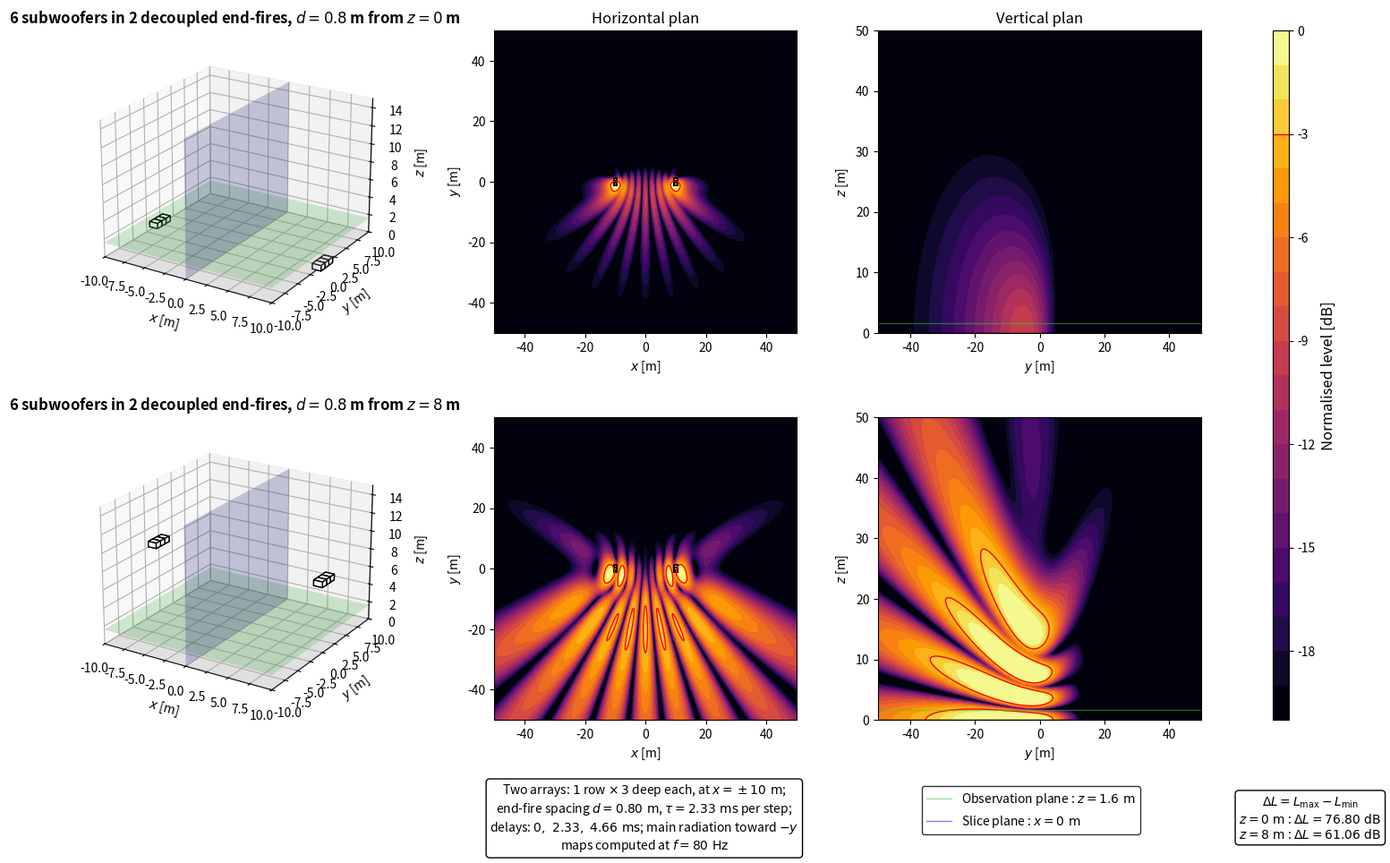

Recreate this plot in Python.
import numpy as np
import matplotlib.pyplot as plt
from matplotlib.patches import Rectangle
from matplotlib.lines import Line2D

plt.close('all')


# ============================================================
# PARAMETERS
# ============================================================

# Acoustic parameters
c = 343
rho = 1.2
f = 80
Q = 1e-3
k = 2*np.pi*f/c
omega = 2*np.pi*f

# Observation area
z_obs = 1.6
x = np.linspace(-50, 50, 500)
y = np.linspace(-50, 50, 500)
X, Y = np.meshgrid(x, y)

# Vertical section YZ
z_min = 0
z_max = 50
z_yz = np.linspace(z_min, z_max, 500)
Y_yz, Z_yz = np.meshgrid(y, z_yz)
x_slice = 0

# 3D display limits
x_3d_min = -10
x_3d_max = 10
y_3d_min = -10
y_3d_max = 10
z_3d_min = 0
z_3d_max = 15

# Source heights
z_ground = 0
z_flown = 8

# Subwoofer dimensions
sub_w = 1.0
sub_h = 0.8
sub_z = 0.6

# Decoupled end-fire configuration
N_arrays = 2
N_deep = 3

d = 0.8
tau = d/c
tau_ms = tau*1000

# Two separated arrays
x_arrays = np.array([-10.0, 10.0])

# End-fire depth along y
# 0 -> tau -> 2*tau from rear to front
# Main radiation toward -y
y_deep = np.array([d, 0.0, -d])

# Evaluation and display
evaluation_margin = 0.5
target = -3
level_min = -20
level_max = 0
levels = np.linspace(level_min, level_max, 21)


# ============================================================
# ARRAY GEOMETRY
# ============================================================

sources = []

for x_array in x_arrays:
    for i, y_source in enumerate(y_deep):
        sources.append({'x': x_array, 'y': y_source, 'delay': i*tau})

N_sub = len(sources)


# ============================================================
# ACOUSTIC MODEL
# ============================================================

def monopole_top_view(X, Y, z_obs, xs, ys, zs):
    r_direct = np.sqrt((X-xs)**2 + (Y-ys)**2 + (z_obs-zs)**2)
    r_image = np.sqrt((X-xs)**2 + (Y-ys)**2 + (z_obs+zs)**2)

    r_direct = np.maximum(r_direct, 0.05)
    r_image = np.maximum(r_image, 0.05)

    p_direct = 1j*rho*c*k*Q*np.exp(-1j*k*r_direct)/(4*np.pi*r_direct)
    p_image = 1j*rho*c*k*Q*np.exp(-1j*k*r_image)/(4*np.pi*r_image)

    return p_direct + p_image


def monopole_yz_view(Y, Z, x_slice, xs, ys, zs):
    r_direct = np.sqrt((x_slice-xs)**2 + (Y-ys)**2 + (Z-zs)**2)
    r_image = np.sqrt((x_slice-xs)**2 + (Y-ys)**2 + (Z+zs)**2)

    r_direct = np.maximum(r_direct, 0.05)
    r_image = np.maximum(r_image, 0.05)

    p_direct = 1j*rho*c*k*Q*np.exp(-1j*k*r_direct)/(4*np.pi*r_direct)
    p_image = 1j*rho*c*k*Q*np.exp(-1j*k*r_image)/(4*np.pi*r_image)

    return p_direct + p_image


def decoupled_endfire_top_view(X, Y, z_array):
    p = np.zeros_like(X, dtype=complex)

    for src in sources:
        weight = np.exp(-1j*omega*src['delay'])
        p += weight*monopole_top_view(X, Y, z_obs, src['x'], src['y'], z_array)

    return p


def decoupled_endfire_yz_view(Y, Z, z_array):
    p = np.zeros_like(Y, dtype=complex)

    for src in sources:
        weight = np.exp(-1j*omega*src['delay'])
        p += weight*monopole_yz_view(Y, Z, x_slice, src['x'], src['y'], z_array)

    return p


# ============================================================
# LABELS
# ============================================================

def config_title(z):
    return rf'{N_sub} subwoofers in 2 decoupled end-fires, $d = {d:g}$ m from $z = {z:g}$ m'


def config_label(z):
    return rf'$z = {z:g}\ \mathrm{{m}}$'


# ============================================================
# EVALUATION AREA
# ============================================================

source_zone = np.zeros_like(X, dtype=bool)

for src in sources:
    source_zone |= (np.abs(X-src['x']) <= sub_w/2 + evaluation_margin) & (np.abs(Y-src['y']) <= sub_h/2 + evaluation_margin)

evaluation_zone = ~source_zone


# ============================================================
# PRESSURE FIELDS
# ============================================================

p_ground_xy = decoupled_endfire_top_view(X, Y, z_ground)
p_flown_xy = decoupled_endfire_top_view(X, Y, z_flown)

ref_ground = np.max(np.abs(p_ground_xy[evaluation_zone]))
ref_flown = np.max(np.abs(p_flown_xy[evaluation_zone]))

SPL_ground_xy_raw = 20*np.log10(np.maximum(np.abs(p_ground_xy), 1e-12)/ref_ground)
SPL_flown_xy_raw = 20*np.log10(np.maximum(np.abs(p_flown_xy), 1e-12)/ref_flown)

gradient_ground = np.max(SPL_ground_xy_raw[evaluation_zone]) - np.min(SPL_ground_xy_raw[evaluation_zone])
gradient_flown = np.max(SPL_flown_xy_raw[evaluation_zone]) - np.min(SPL_flown_xy_raw[evaluation_zone])

SPL_ground_xy = np.clip(SPL_ground_xy_raw, level_min, level_max)
SPL_flown_xy = np.clip(SPL_flown_xy_raw, level_min, level_max)

p_ground_yz = decoupled_endfire_yz_view(Y_yz, Z_yz, z_ground)
p_flown_yz = decoupled_endfire_yz_view(Y_yz, Z_yz, z_flown)

SPL_ground_yz_raw = 20*np.log10(np.maximum(np.abs(p_ground_yz), 1e-12)/ref_ground)
SPL_flown_yz_raw = 20*np.log10(np.maximum(np.abs(p_flown_yz), 1e-12)/ref_flown)

SPL_ground_yz = np.clip(SPL_ground_yz_raw, level_min, level_max)
SPL_flown_yz = np.clip(SPL_flown_yz_raw, level_min, level_max)


# ============================================================
# DISPLAY FUNCTIONS
# ============================================================

def draw_sub_box(ax, xs, ys, z_source):
    z_box = max(0, z_source-sub_z/2)
    ax.bar3d(xs-sub_w/2, ys-sub_h/2, z_box, sub_w, sub_h, sub_z, color='white', edgecolor='black', shade=False)


def draw_3d_scene(ax, z_source):
    xx = np.array([[x_3d_min, x_3d_max], [x_3d_min, x_3d_max]])
    yy = np.array([[y_3d_min, y_3d_min], [y_3d_max, y_3d_max]])

    zz_ground = np.zeros((2, 2))
    zz_obs = z_obs*np.ones((2, 2))

    yy_slice = np.array([[y_3d_min, y_3d_max], [y_3d_min, y_3d_max]])
    xx_slice = x_slice*np.ones((2, 2))
    zz_slice = np.array([[z_3d_min, z_3d_min], [z_3d_max, z_3d_max]])

    ax.plot_surface(xx, yy, zz_ground, color='lightgray', alpha=0.25, linewidth=0)
    ax.plot_surface(xx, yy, zz_obs, color='limegreen', alpha=0.2, linewidth=0)
    ax.plot_surface(xx_slice, yy_slice, zz_slice, color='blue', alpha=0.2, linewidth=0)

    for src in sources:
        draw_sub_box(ax, src['x'], src['y'], z_source)

    ax.set_title(config_title(z_source), fontsize=12, fontweight='bold')
    ax.set_xlabel(r'$x$ [m]')
    ax.set_ylabel(r'$y$ [m]')
    ax.set_zlabel(r'$z$ [m]')

    ax.set_xlim(x_3d_min, x_3d_max)
    ax.set_ylim(y_3d_min, y_3d_max)
    ax.set_zlim(z_3d_min, z_3d_max)

    ax.set_box_aspect((20, 20, 15))
    ax.view_init(elev=22, azim=-58)


def plot_horizontal(ax, SPL, title=None):
    im = ax.contourf(X, Y, SPL, levels=levels, cmap='inferno')
    ax.contour(X, Y, SPL, levels=[target], colors='red', linewidths=1, linestyles='solid')

    for src in sources:
        ax.add_patch(Rectangle((src['x']-sub_w/2, src['y']-sub_h/2), sub_w, sub_h, facecolor='white', edgecolor='black', linewidth=1.5))

    if title is not None:
        ax.set_title(title, fontsize=12)

    ax.set_xlabel(r'$x$ [m]')
    ax.set_ylabel(r'$y$ [m]')
    ax.set_xlim(-50, 50)
    ax.set_ylim(-50, 50)
    ax.set_aspect('equal')

    return im


def plot_vertical(ax, SPL, title=None):
    ax.contourf(Y_yz, Z_yz, SPL, levels=levels, cmap='inferno')
    ax.contour(Y_yz, Z_yz, SPL, levels=[target], colors='red', linewidths=1, linestyles='solid')

    ax.axhline(0, color='black', linewidth=1)
    ax.axhline(z_obs, color='limegreen', linewidth=1, alpha=0.5)

    if title is not None:
        ax.set_title(title, fontsize=12)

    ax.set_xlabel(r'$y$ [m]')
    ax.set_ylabel(r'$z$ [m]')
    ax.set_xlim(-50, 50)
    ax.set_ylim(0, 50)


# ============================================================
# FIGURE
# ============================================================

fig = plt.figure(figsize=(16, 10))
gs = fig.add_gridspec(2, 4, width_ratios=[1.1, 1, 1, 0.05], left=0.06, right=0.92, bottom=0.16, top=0.93, wspace=0.28, hspace=0.28)

ax3d_ground = fig.add_subplot(gs[0, 0], projection='3d')
axxy_ground = fig.add_subplot(gs[0, 1])
ayz_ground = fig.add_subplot(gs[0, 2])

ax3d_flown = fig.add_subplot(gs[1, 0], projection='3d')
axxy_flown = fig.add_subplot(gs[1, 1])
ayz_flown = fig.add_subplot(gs[1, 2])

cax = fig.add_subplot(gs[:, 3])

draw_3d_scene(ax3d_ground, z_ground)
im = plot_horizontal(axxy_ground, SPL_ground_xy, r'Horizontal plan')
plot_vertical(ayz_ground, SPL_ground_yz, r'Vertical plan')

draw_3d_scene(ax3d_flown, z_flown)
plot_horizontal(axxy_flown, SPL_flown_xy)
plot_vertical(ayz_flown, SPL_flown_yz)


# ============================================================
# INFORMATION BOXES
# ============================================================

gradient_box = r'$\Delta L = L_{\mathrm{max}} - L_{\mathrm{min}}$' + '\n' + config_label(z_ground) + rf' : $\Delta L = {gradient_ground:.2f}\ \mathrm{{dB}}$' + '\n' + config_label(z_flown) + rf' : $\Delta L = {gradient_flown:.2f}\ \mathrm{{dB}}$'
fig.text(0.935, 0.05, gradient_box, ha='center', va='center', bbox=dict(boxstyle='round', facecolor='white', edgecolor='black'))

endfire_box = rf'Two arrays: $1$ row $\times$ $3$ deep each, at $x = \pm 10\ \mathrm{{m}}$;' + '\n' + rf'end-fire spacing $d = {d:.2f}\ \mathrm{{m}}$, $\tau = {tau_ms:.2f}\ \mathrm{{ms}}$ per step;' + '\n' + rf'delays: $0,\ {tau_ms:.2f},\ {2*tau_ms:.2f}\ \mathrm{{ms}}$; main radiation toward $-y$' + '\n' + rf'maps computed at $f = {f:g}\ \mathrm{{Hz}}$'
fig.text(0.47, 0.05, endfire_box, ha='center', va='center', bbox=dict(boxstyle='round', facecolor='white', edgecolor='black'))

green_line = Line2D([0], [0], color='limegreen', linewidth=1, alpha=0.5)
blue_line = Line2D([0], [0], color='blue', linewidth=1, alpha=0.5)
fig.legend([green_line, blue_line], [rf'Observation plane : $z = {z_obs:g}\ \mathrm{{m}}$', rf'Slice plane : $x = {x_slice:g}\ \mathrm{{m}}$'], loc='lower center', bbox_to_anchor=(0.74, 0.025), frameon=True, edgecolor='black', fancybox=True)


# ============================================================
# COLORBAR
# ============================================================

cbar = fig.colorbar(im, cax=cax)
cbar.set_label(r'Normalised level [dB]', fontsize=12)
cbar.ax.axhline(target, color='red', linewidth=1, linestyle='solid')

plt.show()
